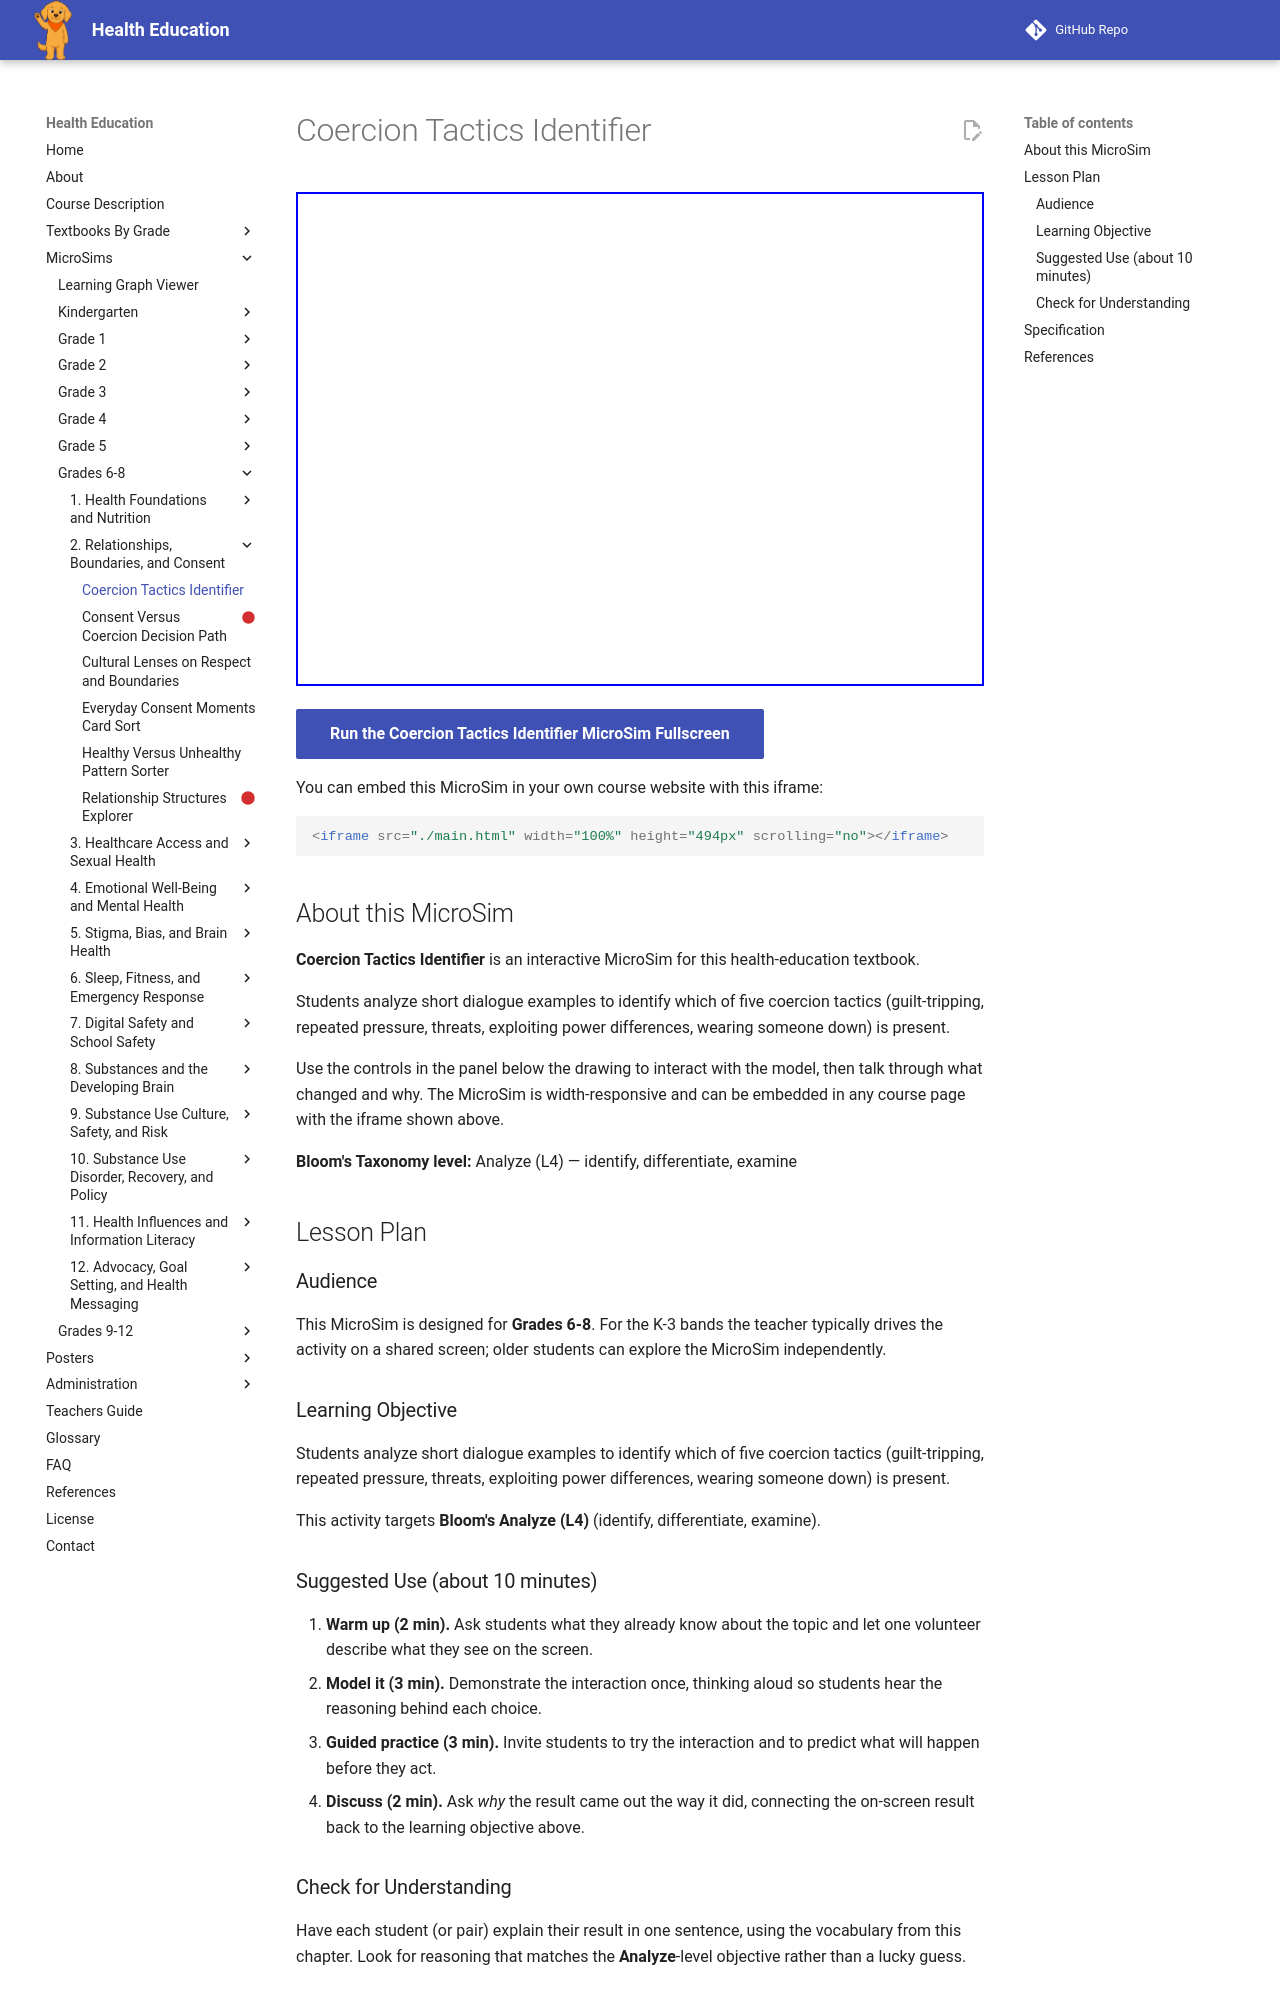

repository: dmccreary/health-education · page: sims/coercion-tactics-identifier/index.html · generator: mkdocs

---
title: Coercion Tactics Identifier
description: Students analyze short dialogue examples to identify which of five coercion tactics (guilt-tripping, repeated pressure, threats, exploiting power differences, wearing someone down) is present.
image: /sims/coercion-tactics-identifier/coercion-tactics-identifier.png
og:image: /sims/coercion-tactics-identifier/coercion-tactics-identifier.png
twitter:image: /sims/coercion-tactics-identifier/coercion-tactics-identifier.png
social:
   cards: false
library: p5.js
bloom_level: Analyze (L4)
grade_band: Grades 6-8
---

# Coercion Tactics Identifier

<iframe src="main.html" width="100%" height="494px" scrolling="no"></iframe>

[Run the Coercion Tactics Identifier MicroSim Fullscreen](main.html){ .md-button .md-button--primary }

You can embed this MicroSim in your own course website with this iframe:

```html
<iframe src="./main.html" width="100%" height="494px" scrolling="no"></iframe>
```

## About this MicroSim

**Coercion Tactics Identifier** is an interactive MicroSim for this health-education textbook.

Students analyze short dialogue examples to identify which of five coercion tactics (guilt-tripping, repeated pressure, threats, exploiting power differences, wearing someone down) is present.

Use the controls in the panel below the drawing to interact with the model, then talk through what changed and why. The MicroSim is width-responsive and can be embedded in any course page with the iframe shown above.

**Bloom's Taxonomy level:** Analyze (L4) — identify, differentiate, examine

## Lesson Plan

### Audience

This MicroSim is designed for **Grades 6-8**. For the K-3 bands the teacher
typically drives the activity on a shared screen; older students can explore
the MicroSim independently.

### Learning Objective

Students analyze short dialogue examples to identify which of five coercion tactics (guilt-tripping, repeated pressure, threats, exploiting power differences, wearing someone down) is present.

This activity targets **Bloom's Analyze (L4)** (identify, differentiate, examine).

### Suggested Use (about 10 minutes)

1. **Warm up (2 min).** Ask students what they already know about the topic
   and let one volunteer describe what they see on the screen.
2. **Model it (3 min).** Demonstrate the interaction once, thinking aloud so
   students hear the reasoning behind each choice.
3. **Guided practice (3 min).** Invite students to try the interaction and to
   predict what will happen before they act.
4. **Discuss (2 min).** Ask *why* the result came out the way it did, connecting
   the on-screen result back to the learning objective above.

### Check for Understanding

Have each student (or pair) explain their result in one sentence, using the
vocabulary from this chapter. Look for reasoning that matches the
**Analyze**-level objective rather than a lucky guess.
